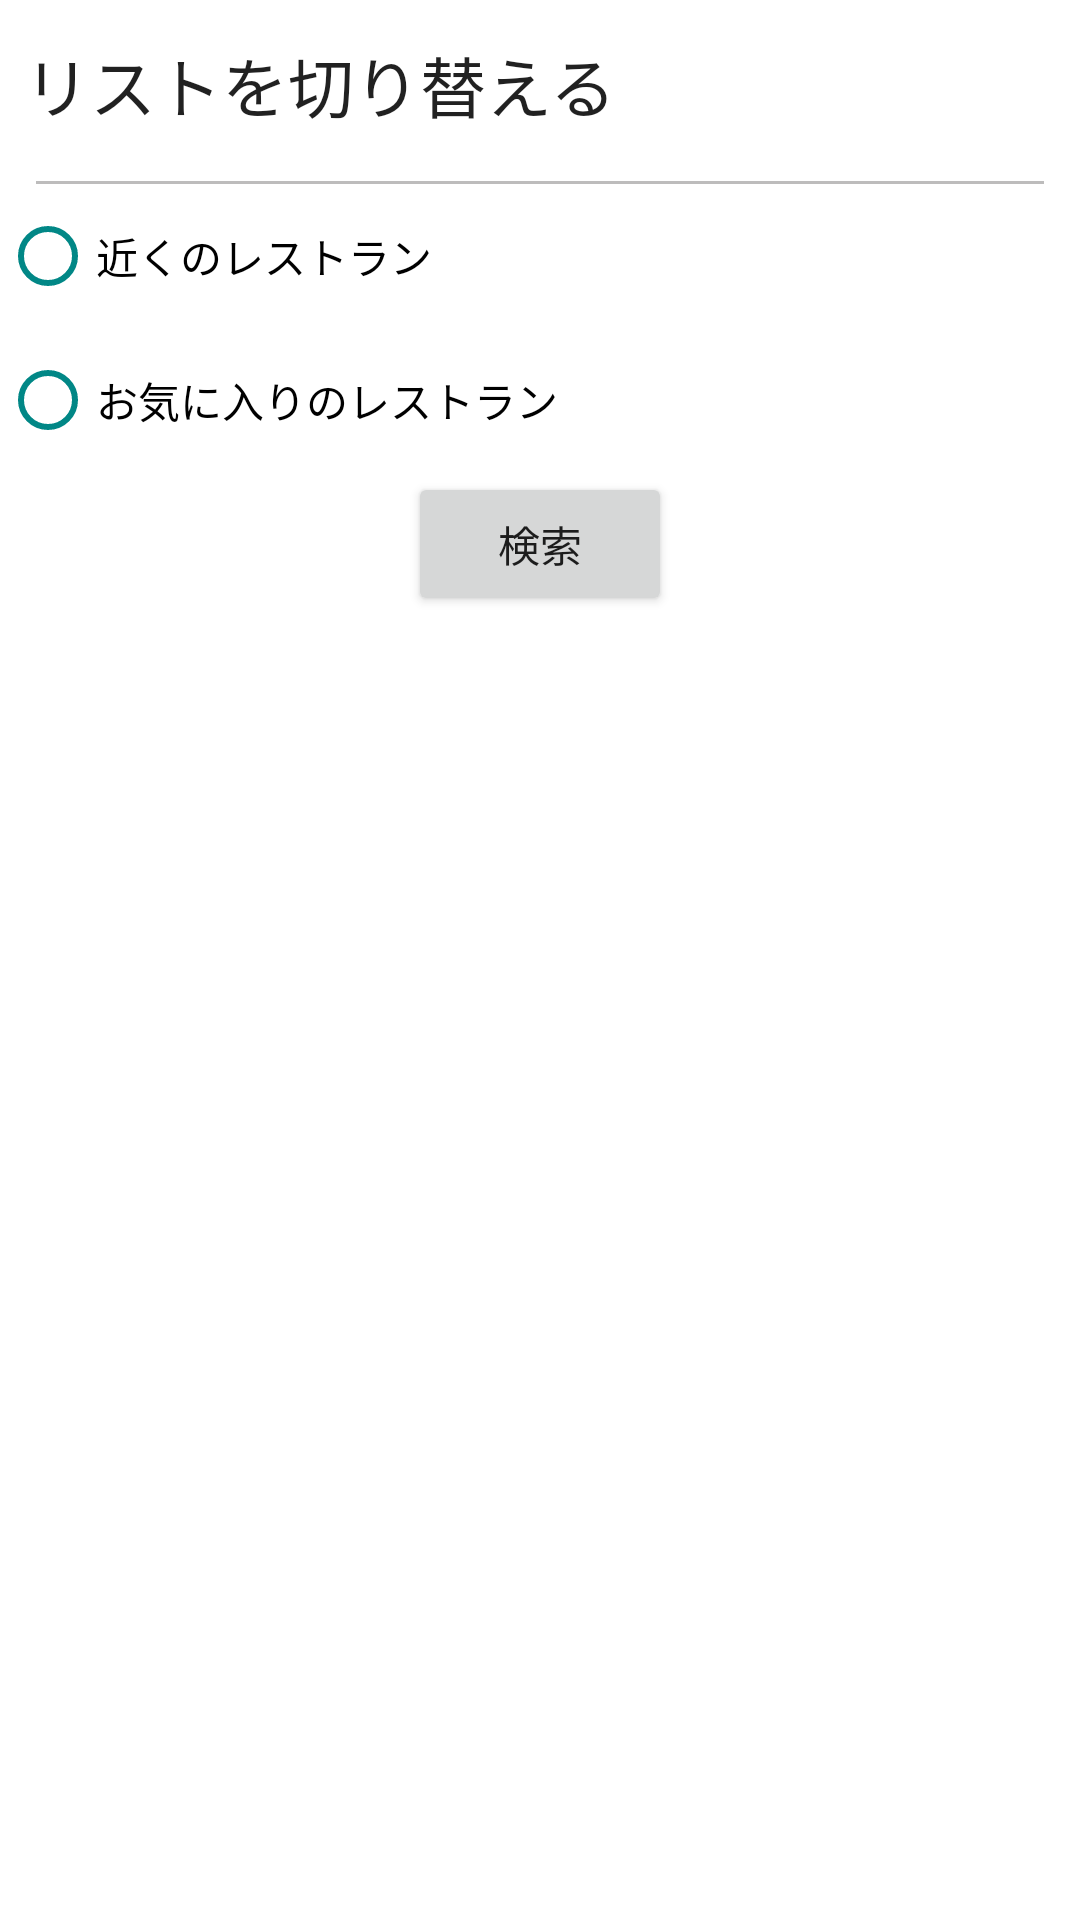

Android layout source for this screen:
<!-- AndroidManifest.xml: application theme Theme.GourmetSearchApp -->
<!-- res/layout/fragment_switch_home_list.xml -->
<?xml version="1.0" encoding="utf-8"?>
<layout xmlns:android="http://schemas.android.com/apk/res/android"
    xmlns:app="http://schemas.android.com/apk/res-auto"
    xmlns:tools="http://schemas.android.com/tools">

    <data>

        <variable
            name="viewModel"
            type="com.google.codelab.gourmetsearchapp.viewmodel.SwitchHomeListViewModel" />

    </data>

    <FrameLayout
        android:layout_width="match_parent"
        android:layout_height="match_parent"
        tools:context=".view.home.SwitchHomeListFragment">

        <LinearLayout
            android:layout_width="match_parent"
            android:layout_height="match_parent"
            android:orientation="vertical">

            <TextView
                android:id="@+id/switch_home_list_text_view"
                android:layout_width="match_parent"
                android:layout_height="wrap_content"
                android:layout_marginStart="@dimen/s_spacing"
                android:layout_marginTop="@dimen/m_spacing"
                android:text="@string/text_switch_dialog_title"
                android:textAppearance="@style/TextAppearance.AppCompat.Large" />

            <View
                android:id="@+id/diver"
                android:layout_width="match_parent"
                android:layout_height="1dp"
                android:layout_marginStart="@dimen/m_spacing"
                android:layout_marginTop="@dimen/l_spacing"
                android:layout_marginEnd="@dimen/m_spacing"
                android:background="#BDBCBC"
                app:layout_constraintEnd_toEndOf="parent"
                app:layout_constraintStart_toStartOf="parent"
                app:layout_constraintTop_toBottomOf="@id/switch_home_list_text_view" />

            <RadioGroup
                android:layout_width="match_parent"
                android:layout_height="match_parent">

                <RadioButton
                    android:id="@+id/near_store_radio_button"
                    android:layout_width="match_parent"
                    android:layout_height="wrap_content"
                    android:buttonTint="@color/teal_700"
                    android:text="@string/text_switch_dialog_button1" />

                <RadioButton
                    android:id="@+id/favorite_store_radio_button"
                    android:layout_width="match_parent"
                    android:layout_height="wrap_content"
                    android:buttonTint="@color/teal_700"
                    android:text="@string/text_switch_dialog_button2" />

                <Button
                    android:id="@+id/button"
                    android:layout_width="wrap_content"
                    android:layout_height="wrap_content"
                    android:layout_gravity="center"
                    android:layout_marginBottom="@dimen/l_spacing"
                    android:onClick="@{v -> viewModel.onClicked()}"
                    android:text="@string/text_filter_search_button" />
            </RadioGroup>
        </LinearLayout>
    </FrameLayout>
</layout>
<!-- resources referenced by this layout -->
<resources>
  <color name="teal_700">#FF018786</color>
  <dimen name="l_spacing">16dp</dimen>
  <dimen name="m_spacing">12dp</dimen>
  <dimen name="s_spacing">8dp</dimen>
  <string name="text_filter_search_button">検索</string>
  <string name="text_switch_dialog_button1">近くのレストラン</string>
  <string name="text_switch_dialog_button2">お気に入りのレストラン</string>
  <string name="text_switch_dialog_title">リストを切り替える</string>
  <style name="Theme.GourmetSearchApp" parent="Theme.MaterialComponents.DayNight.DarkActionBar">
          
          <item name="colorPrimary">@color/teal_200</item>
          <item name="colorPrimaryVariant">@color/teal_700</item>
          <item name="colorOnPrimary">@color/white</item>
          
          <item name="colorSecondary">@color/purple_500</item>
          <item name="colorSecondaryVariant">@color/purple_700</item>
          <item name="colorOnSecondary">@color/black</item>
          
          <item name="android:statusBarColor" tools:targetApi="l">?attr/colorPrimaryVariant</item>
          
      </style>
  <color name="teal_200">#FF03DAC5</color>
  <color name="white">#FFFFFFFF</color>
  <color name="purple_500">#FF6200EE</color>
  <color name="purple_700">#FF3700B3</color>
  <color name="black">#FF000000</color>
</resources>
